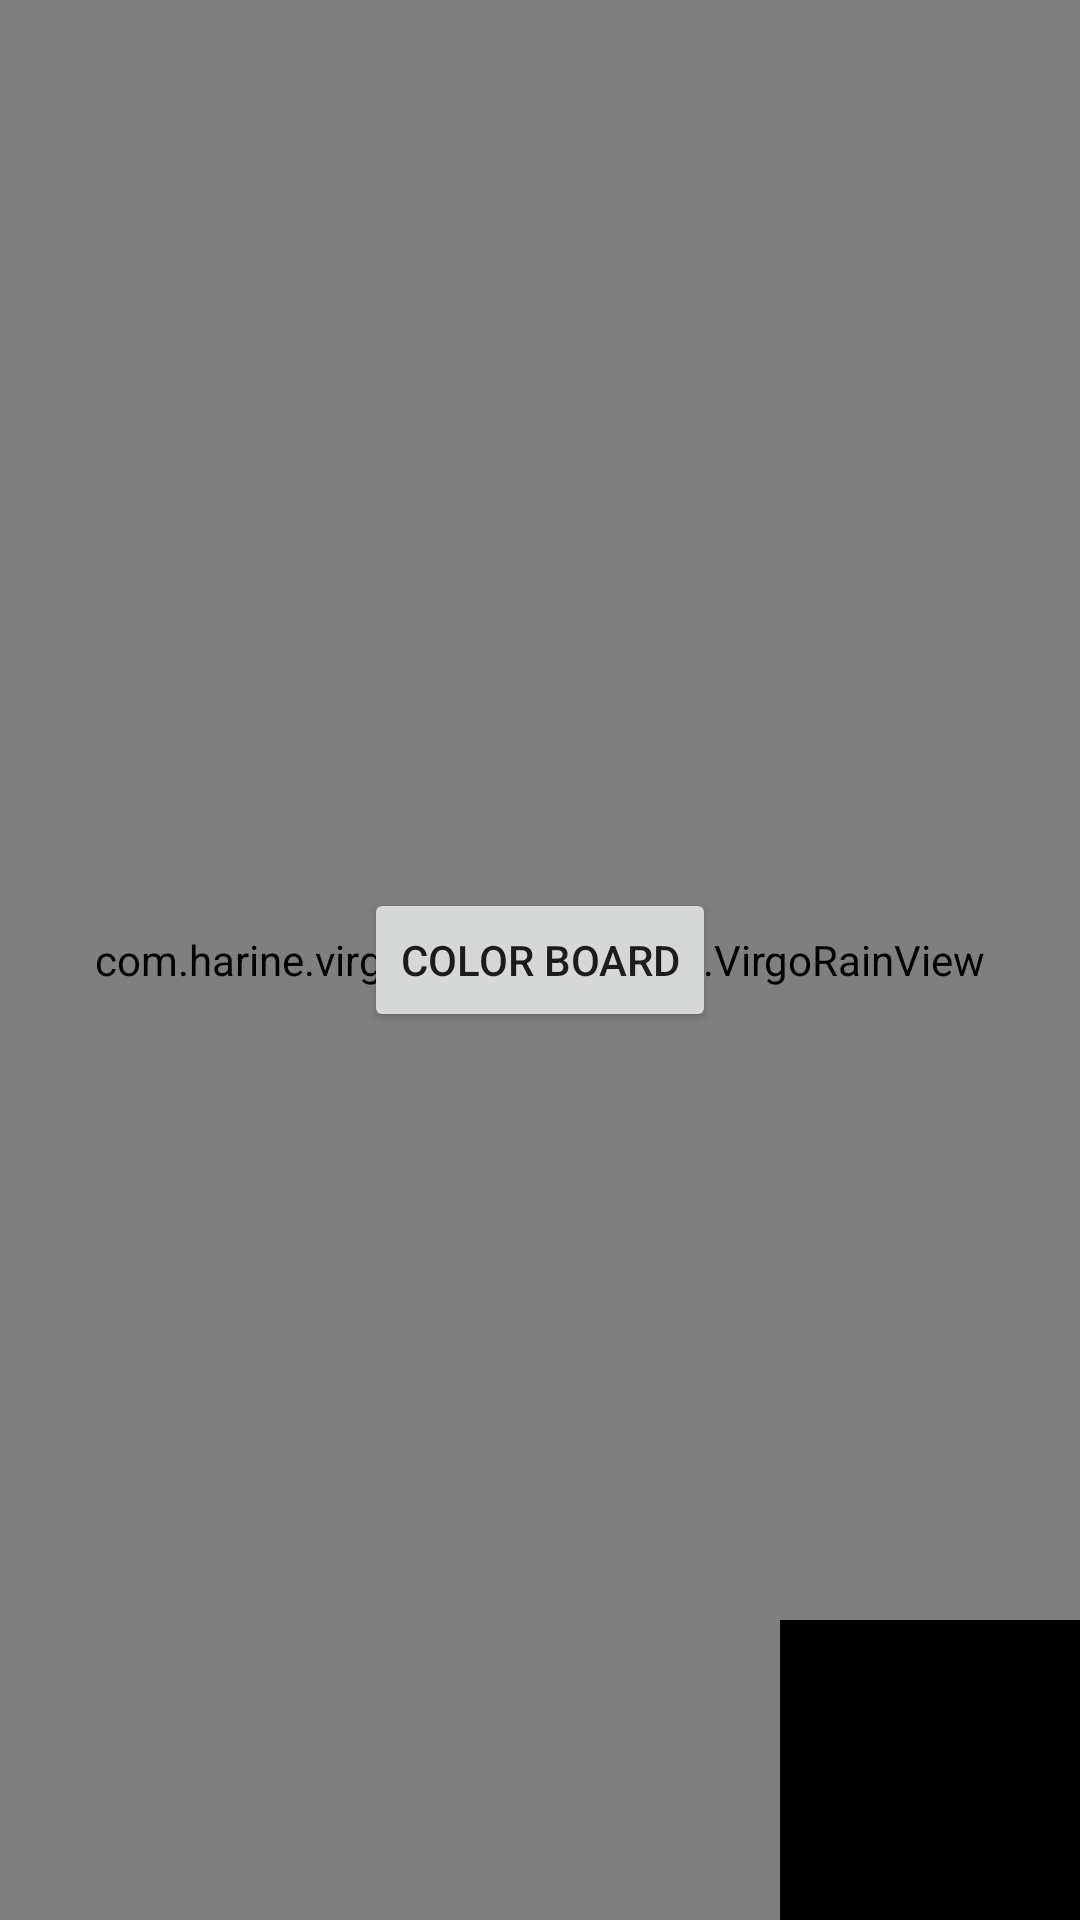

This screen was rendered from an Android layout file. Write that file and the resources it references.
<!-- AndroidManifest.xml: application theme Theme.StatusTest -->
<!-- res/layout/activity_permission_test.xml -->
<?xml version="1.0" encoding="utf-8"?>
<RelativeLayout xmlns:android="http://schemas.android.com/apk/res/android"
    xmlns:app="http://schemas.android.com/apk/res-auto"
    xmlns:tools="http://schemas.android.com/tools"
    android:layout_width="match_parent"
    android:layout_height="match_parent"
    tools:context=".ui.PermissionTestActivity">

    <com.harine.virgotest.component.VirgoRainView
        android:layout_width="match_parent"
        android:layout_height="match_parent"/>

    <View
        android:id="@+id/imgColor"
        android:background="@color/black"
        android:layout_width="@dimen/img_100"
        android:layout_height="@dimen/img_100"
        android:layout_alignParentBottom="true"
        android:layout_alignParentEnd="true"/>

    <Button
        android:layout_centerInParent="true"
        android:layout_width="wrap_content"
        android:layout_height="wrap_content"
        android:text="Color Board"
        android:onClick="onPicker"/>

</RelativeLayout>
<!-- resources referenced by this layout -->
<resources>
  <color name="black">#FF000000</color>
  <dimen name="img_100">100dp</dimen>
  <style name="Theme.StatusTest" parent="Theme.MaterialComponents.DayNight.NoActionBar">
          
          <item name="colorPrimary">@color/cryn</item>
          <item name="colorPrimaryVariant">@color/green</item>
          <item name="colorOnPrimary">@color/white</item>
          
          <item name="colorSecondary">@color/teal_200</item>
          <item name="colorSecondaryVariant">@color/teal_700</item>
          <item name="colorOnSecondary">@color/black</item>
          
          <item name="android:statusBarColor" tools:targetApi="l">?attr/colorOnPrimary</item>
          
  
      </style>
  <color name="cryn">#00ffff</color>
  <color name="green">#282A25</color>
  <color name="white">#FFFFFF</color>
  <color name="teal_200">#FF03DAC5</color>
  <color name="teal_700">#FF018786</color>
</resources>
